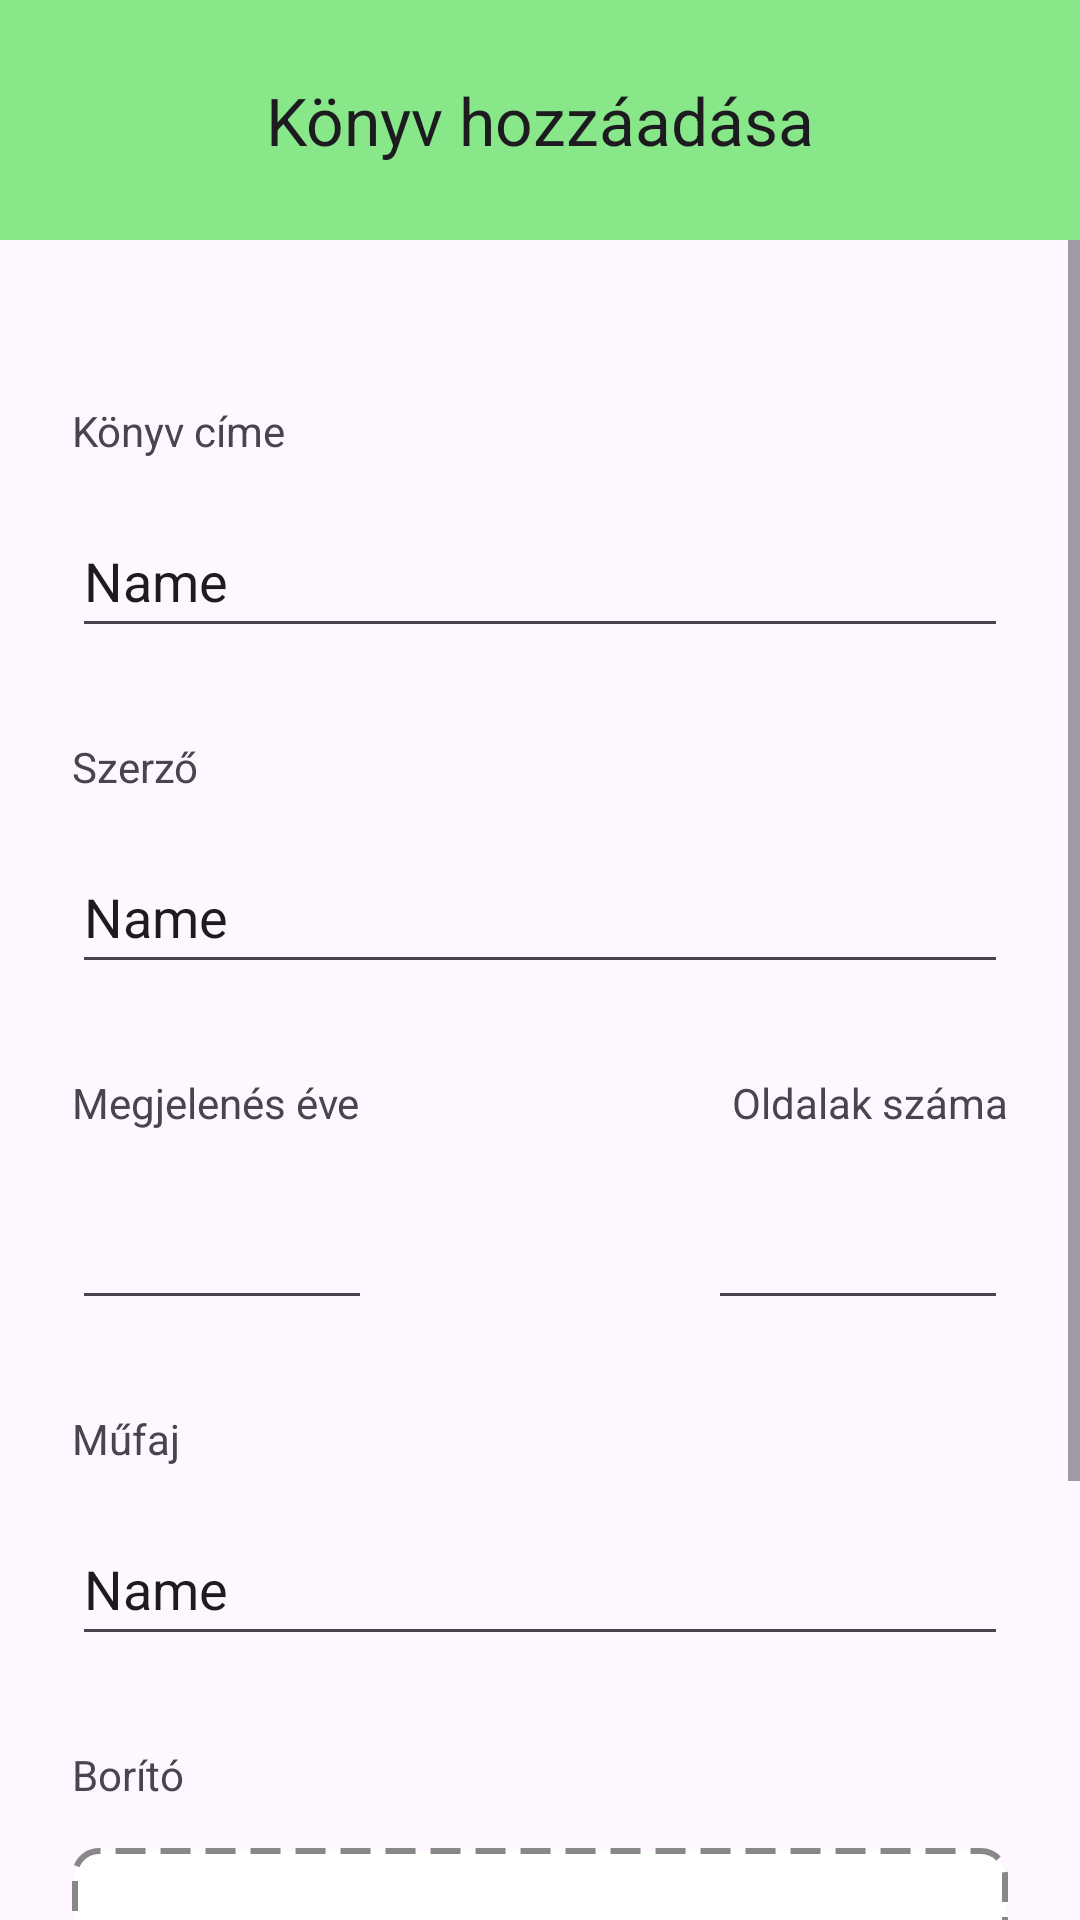

Layout XML and referenced resources for this Android screen:
<!-- AndroidManifest.xml: application theme Theme.Konyv_nyilvantarto -->
<!-- res/layout/add_book.xml -->
<?xml version="1.0" encoding="utf-8"?>
<androidx.constraintlayout.widget.ConstraintLayout xmlns:android="http://schemas.android.com/apk/res/android"
    xmlns:app="http://schemas.android.com/apk/res-auto"
    xmlns:tools="http://schemas.android.com/tools"
    android:id="@+id/clMainA"
    android:layout_width="match_parent"
    android:layout_height="match_parent">


    <com.google.android.material.appbar.MaterialToolbar
        android:id="@+id/mtbHeader"
        android:layout_width="0dp"
        android:layout_height="80dp"
        android:background="@color/green"
        app:layout_constraintEnd_toEndOf="parent"
        app:layout_constraintStart_toStartOf="parent"
        app:layout_constraintTop_toTopOf="parent"
        app:title="Könyv hozzáadása"
        app:titleCentered="true" />

    <ScrollView
        android:layout_width="0dp"
        android:layout_height="0dp"
        app:layout_constraintBottom_toBottomOf="parent"
        app:layout_constraintEnd_toEndOf="parent"
        app:layout_constraintStart_toStartOf="parent"
        app:layout_constraintTop_toBottomOf="@+id/mtbHeader">

        <androidx.constraintlayout.widget.ConstraintLayout
            android:id="@+id/clContent"
            android:layout_width="match_parent"
            android:layout_height="wrap_content"
            android:layout_marginTop="0dp"
            android:padding="24dp">

            <TextView
                android:id="@+id/tvTitleA"
                android:layout_width="wrap_content"
                android:layout_height="wrap_content"
                android:layout_marginTop="30dp"
                android:text="Könyv címe"
                app:layout_constraintStart_toStartOf="parent"
                app:layout_constraintTop_toTopOf="parent" />

            <EditText
                android:id="@+id/etTitleA"
                android:layout_width="0dp"
                android:layout_height="wrap_content"
                android:layout_marginTop="15dp"
                android:ems="10"
                android:inputType="text"
                android:minHeight="48dp"
                android:text="Name"
                app:layout_constraintEnd_toEndOf="parent"
                app:layout_constraintStart_toStartOf="parent"
                app:layout_constraintTop_toBottomOf="@+id/tvTitleA" />

            <TextView
                android:id="@+id/tvAuthorA"
                android:layout_width="wrap_content"
                android:layout_height="wrap_content"
                android:layout_marginTop="30dp"
                android:text="Szerző"
                app:layout_constraintStart_toStartOf="parent"
                app:layout_constraintTop_toBottomOf="@+id/etTitleA" />

            <EditText
                android:id="@+id/etAuthorA"
                android:layout_width="0dp"
                android:layout_height="wrap_content"
                android:layout_marginTop="15dp"
                android:ems="10"
                android:inputType="text"
                android:minHeight="48dp"
                android:text="Name"
                app:layout_constraintEnd_toEndOf="parent"
                app:layout_constraintStart_toStartOf="parent"
                app:layout_constraintTop_toBottomOf="@+id/tvAuthorA" />

            <LinearLayout
                android:id="@+id/linlayNums"
                android:layout_width="0dp"
                android:layout_height="wrap_content"
                android:layout_marginTop="30dp"
                android:orientation="horizontal"
                app:layout_constraintEnd_toEndOf="parent"
                app:layout_constraintStart_toStartOf="parent"
                app:layout_constraintTop_toBottomOf="@+id/etAuthorA">

                <TextView
                    android:id="@+id/tvRelease"
                    android:layout_width="wrap_content"
                    android:layout_height="wrap_content"
                    android:layout_weight="1"
                    android:text="Megjelenés éve" />

                <TextView
                    android:id="@+id/tvPages"
                    android:layout_width="wrap_content"
                    android:layout_height="wrap_content"
                    android:layout_weight="1"
                    android:gravity="right"
                    android:text="Oldalak száma" />
            </LinearLayout>

            <TextView
                android:id="@+id/tvGenre"
                android:layout_width="wrap_content"
                android:layout_height="wrap_content"
                android:layout_marginTop="30dp"
                android:text="Műfaj"
                app:layout_constraintStart_toStartOf="parent"
                app:layout_constraintTop_toBottomOf="@+id/etRelease" />

            <EditText
                android:id="@+id/etGenre"
                android:layout_width="0dp"
                android:layout_height="wrap_content"
                android:layout_marginTop="15dp"
                android:inputType="text"
                android:minHeight="48dp"
                android:text="Name"
                app:layout_constraintEnd_toEndOf="parent"
                app:layout_constraintStart_toStartOf="parent"
                app:layout_constraintTop_toBottomOf="@+id/tvGenre" />

            <TextView
                android:id="@+id/tvCover"
                android:layout_width="wrap_content"
                android:layout_height="wrap_content"
                android:layout_marginTop="30dp"
                android:text="Borító"
                app:layout_constraintStart_toStartOf="parent"
                app:layout_constraintTop_toBottomOf="@+id/etGenre" />

            <EditText
                android:id="@+id/etPagesA"
                android:layout_width="100dp"
                android:layout_height="wrap_content"
                android:layout_marginTop="15dp"
                android:layout_weight="1"
                android:ems="10"
                android:inputType="number"
                android:minHeight="48dp"
                app:layout_constraintEnd_toEndOf="@+id/linlayNums"
                app:layout_constraintTop_toBottomOf="@+id/linlayNums" />

            <EditText
                android:id="@+id/etRelease"
                android:layout_width="100dp"
                android:layout_height="wrap_content"
                android:layout_marginTop="15dp"
                android:layout_weight="1"
                android:ems="10"
                android:inputType="number"
                android:minHeight="48dp"
                app:layout_constraintStart_toStartOf="@+id/linlayNums"
                app:layout_constraintTop_toBottomOf="@+id/linlayNums" />

            <LinearLayout
                android:id="@+id/linlayUpload"
                android:layout_width="0dp"
                android:layout_height="120dp"
                android:layout_marginTop="15dp"
                android:background="@drawable/background"
                android:orientation="horizontal"
                app:layout_constraintEnd_toEndOf="parent"
                app:layout_constraintStart_toStartOf="parent"
                app:layout_constraintTop_toBottomOf="@+id/tvCover">

                <TextView
                    android:id="@+id/tvUpload"
                    android:layout_width="wrap_content"
                    android:layout_height="wrap_content"
                    android:layout_gravity="center"
                    android:layout_weight="1"
                    android:gravity="center"
                    android:text="Kép hozzáadása" />
            </LinearLayout>

            <Button
                android:id="@+id/btSave"
                android:layout_width="0dp"
                android:layout_height="wrap_content"
                android:layout_marginTop="30dp"
                android:text="Könyv hozzáadása"
                app:layout_constraintEnd_toEndOf="parent"
                app:layout_constraintStart_toStartOf="parent"
                app:layout_constraintTop_toBottomOf="@+id/linlayUpload" />

        </androidx.constraintlayout.widget.ConstraintLayout>
    </ScrollView>

</androidx.constraintlayout.widget.ConstraintLayout>
<!-- resources referenced by this layout -->
<resources>
  <color name="green">#88E788</color>
  <!-- drawable background (drawable) -->
  <shape xmlns:android="http://schemas.android.com/apk/res/android"
      android:shape="rectangle">
  
      
      <stroke
          android:width="2dp"
          android:color="#888888"
          android:dashWidth="10dp"
          android:dashGap="5dp"/>
  
      
      <solid android:color="#FFFFFF"/>
  
      
      <corners android:radius="8dp"/>
  </shape>
  <style name="Theme.Konyv_nyilvantarto" parent="Base.Theme.Konyv_nyilvantarto" />
  <style name="Base.Theme.Konyv_nyilvantarto" parent="Theme.Material3.DayNight.NoActionBar">
          
          
      </style>
</resources>
